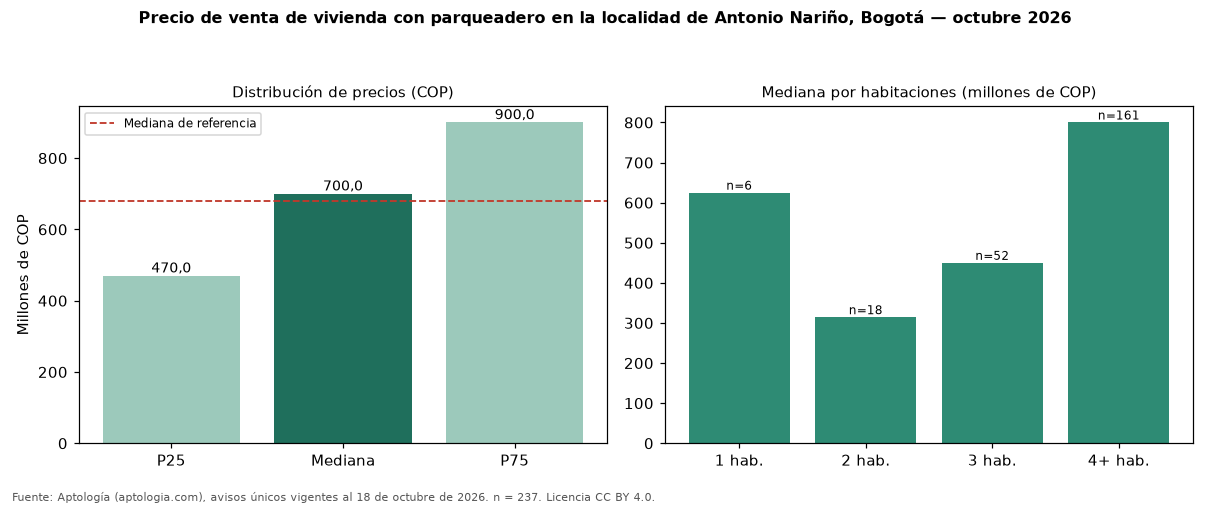

The table this chart was drawn from, first rows:
seccion, metrica, valor_cop, n
precio, p25, 470000000, 237
precio, mediana, 700000000, 237
precio, p75, 900000000, 237
cop_por_m2, p25, 2864027, 237
cop_por_m2, mediana, 4068182, 237
cop_por_m2, p75, 5841959, 237
area, area_mediana_m2, 204.0, 237
habitaciones, 1, 625000000, 6
habitaciones, 2, 314500000, 18
habitaciones, 3, 450000000, 52
habitaciones, 4+, 800000000, 161
administracion, mediana, 226000, 61
estrato, moda, 3, 
parqueadero, porcentaje_con_parqueadero, 100.0, 237
referencia, mediana_referencia, 680000000, 416
referencia, mediana_cop_por_m2_referencia, 4166667, 416
comparacion, mediana_grupo_opuesto, 615000000, 98
